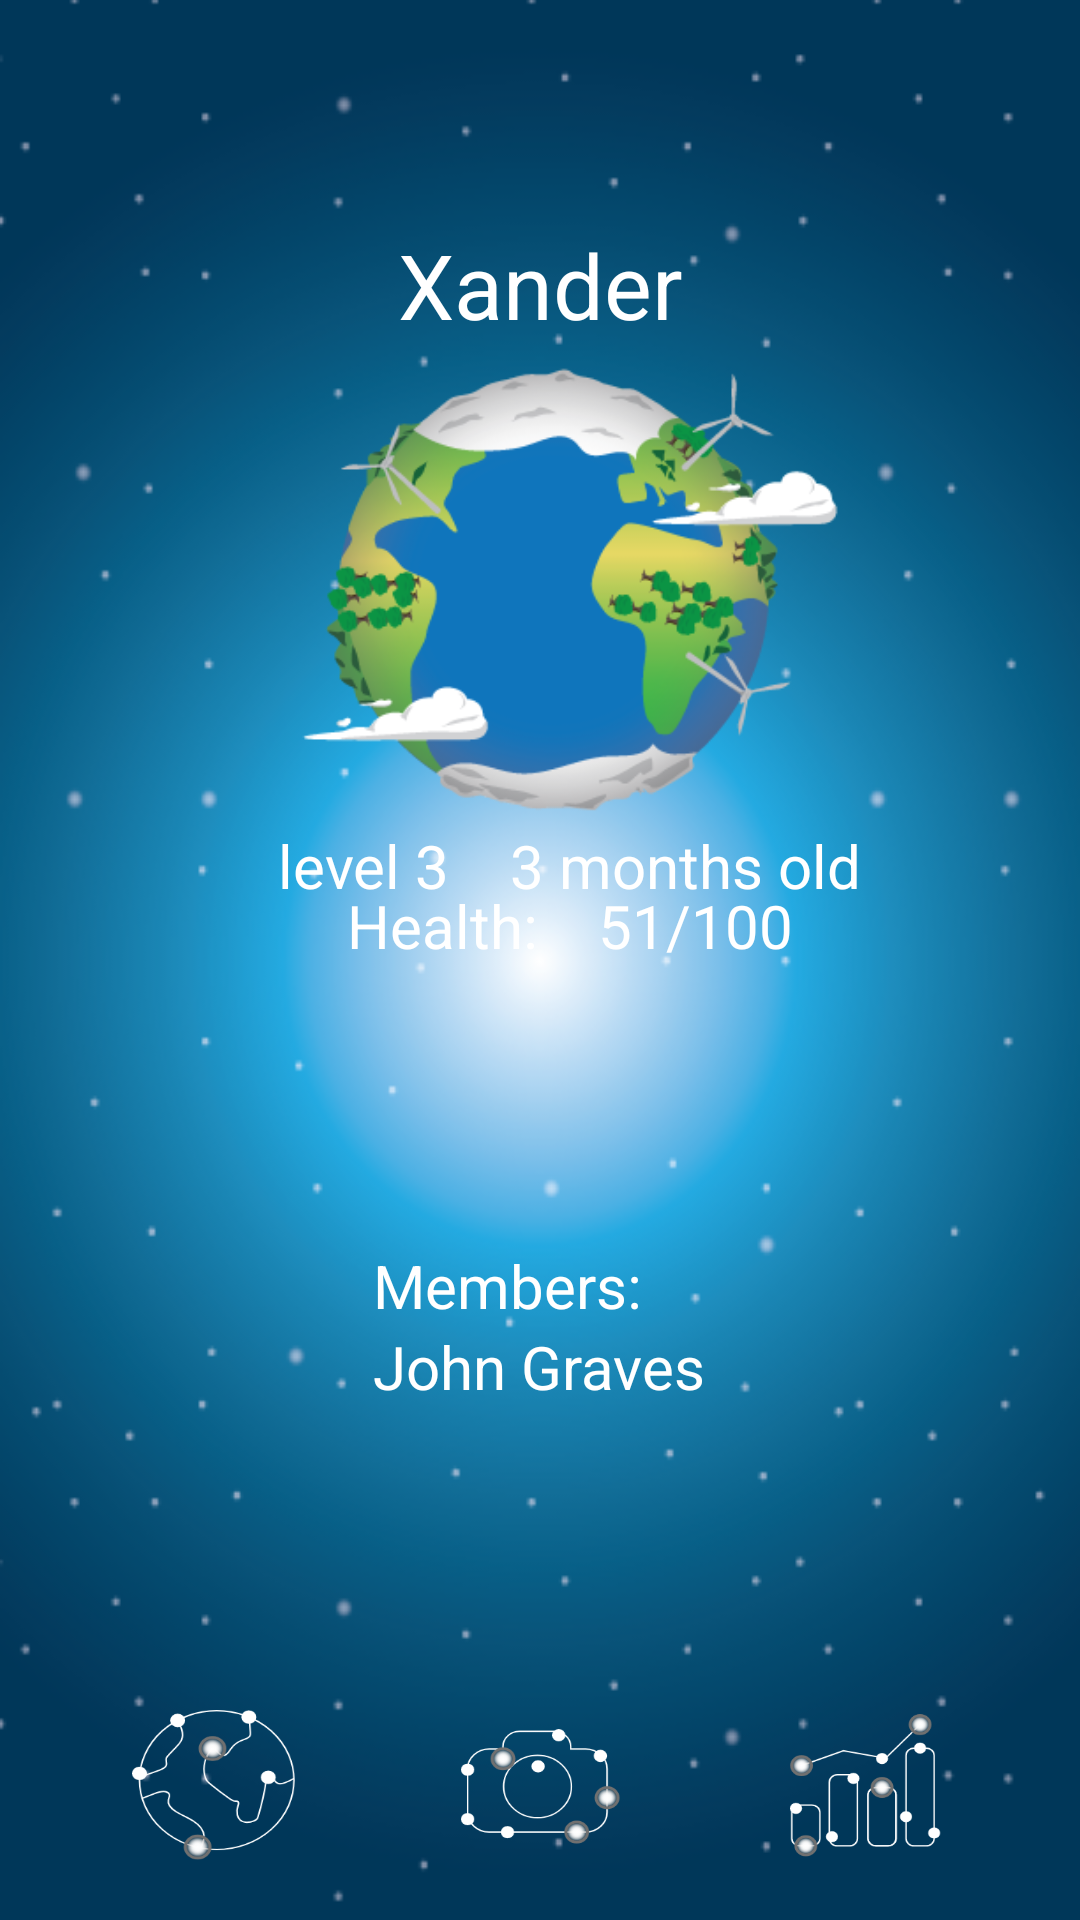

Here is an Android app screen rendered from its layout file. Give the layout XML and the strings, colors and styles it references.
<!-- AndroidManifest.xml: application theme AppTheme -->
<!-- res/layout/activity_planetinfo.xml -->
<?xml version="1.0" encoding="utf-8"?>
<RelativeLayout xmlns:android="http://schemas.android.com/apk/res/android"
    android:id="@+id/gv_stats"
    android:layout_width="match_parent"
    android:layout_height="match_parent"
    android:orientation="vertical"
    android:padding="20dp">

    <ImageButton
        android:id="@+id/ib_desc_btn_share"
        android:layout_width="50dp"
        android:layout_height="50dp"
        android:background="@drawable/share"
        android:layout_alignParentEnd="true"
        android:contentDescription="@string/ib_desc_btn_share"/>

    
    <RelativeLayout
        android:layout_width="match_parent"
        android:layout_height="350dp"
        android:background="@drawable/whiteroundrectangle"
        android:layout_marginTop="175dp"
        android:padding="20dp">

        <LinearLayout
            android:id="@+id/ll_planet_info_main"
            android:layout_width="wrap_content"
            android:layout_height="wrap_content"
            android:layout_centerHorizontal="true"
            android:layout_alignParentTop="true"
            android:layout_marginTop="60dp">

            <TextView
                android:id="@+id/tv_planet_level"
                android:text="@string/tv_planet_level"
                android:textSize="20sp"
                android:layout_height="wrap_content"
                android:layout_width="wrap_content"
                android:paddingStart="20dp"
                android:paddingEnd="20dp"/>

            <TextView
                android:id="@+id/tv_planet_age"
                android:text="@string/tv_planet_age"
                android:textSize="20sp"
                android:layout_width="wrap_content"
                android:layout_height="wrap_content" />

        </LinearLayout>

        <LinearLayout
            android:id="@+id/ll_planet_info_health"
            android:layout_width="wrap_content"
            android:layout_height="wrap_content"
            android:layout_centerHorizontal="true"
            android:layout_alignParentTop="true"
            android:layout_marginTop="80dp">

            <TextView
                android:id="@+id/tv_planet_title_health"
                android:text="@string/tv_planet_title_health"
                android:textSize="20sp"
                android:layout_width="wrap_content"
                android:layout_height="wrap_content"
                android:paddingStart="20dp"
                android:paddingEnd="20dp"/>

            <TextView
                android:id="@+id/tv_planet_health"
                android:text="@string/tv_planet_health"
                android:textSize="20sp"
                android:layout_width="wrap_content"
                android:layout_height="wrap_content" />

        </LinearLayout>

        <LinearLayout
            android:id="@+id/ll_planet_info_members"
            android:orientation="vertical"
            android:layout_width="wrap_content"
            android:layout_height="wrap_content"
            android:layout_centerHorizontal="true"
            android:layout_alignParentTop="true"
            android:layout_marginTop="200dp">

            <TextView
                android:id="@+id/tv_planet_title_members"
                android:text="@string/tv_planet_title_members"
                android:layout_width="wrap_content"
                android:layout_height="wrap_content"
                android:textSize="20sp"
                android:textAlignment="center"/>

            <TextView
                android:id="@+id/tv_planet_member1"
                android:text="@string/tv_planet_member1"
                android:layout_width="wrap_content"
                android:layout_height="wrap_content"
                android:textSize="20sp"/>
        </LinearLayout>

    </RelativeLayout>

    
    <FrameLayout
        android:id="@+id/tv_planet_state"
        android:layout_width="match_parent"
        android:layout_height="wrap_content"
        android:layout_marginTop="50dp"
        android:orientation="vertical">

        <ImageView
            android:id="@+id/iv_stats_planet"
            android:layout_width="250dp"
            android:layout_height="250dp"
            android:layout_gravity="center"
            android:background="@drawable/planet_good_state_1" />

        <TextView
            android:id="@+id/tv_planet_name"
            android:layout_width="match_parent"
            android:layout_height="50dp"
            android:gravity="center"
            android:text="@string/tv_planet_name"
            android:textSize="30sp" />
    </FrameLayout>

    
    <LinearLayout
        android:layout_width="match_parent"
        android:layout_height="50dp"
        android:layout_alignParentBottom="true"
        android:gravity="center"
        android:orientation="horizontal">

        <Space
            android:layout_width="wrap_content"
            android:layout_height="wrap_content"
            android:layout_weight="1" />

        <ImageButton
            android:id="@+id/btn_menu_planet"
            android:layout_width="40dp"
            android:layout_height="fill_parent"
            android:layout_marginStart="10dp"
            android:layout_marginEnd="20dp"
            android:layout_weight="1"
            android:background="@drawable/planet"
            android:contentDescription="@string/ib_desc_menu_planet" />

        <Space
            android:layout_width="wrap_content"
            android:layout_height="wrap_content"
            android:layout_weight="1" />

        <ImageButton
            android:id="@+id/btn_menu_camera"
            android:layout_width="40dp"
            android:layout_height="fill_parent"
            android:layout_marginStart="20dp"
            android:layout_marginEnd="20dp"
            android:layout_weight="1"
            android:background="@drawable/qr"
            android:contentDescription="@string/ib_desc_menu_camera" />

        <Space
            android:layout_width="wrap_content"
            android:layout_height="wrap_content"
            android:layout_weight="1" />

        <ImageButton
            android:id="@+id/btn_menu_graphic"
            android:layout_width="40dp"
            android:layout_height="fill_parent"
            android:layout_marginStart="20dp"
            android:layout_marginEnd="10dp"
            android:layout_weight="1"
            android:background="@drawable/grahic"
            android:contentDescription="@string/ib_desc_menu_graphic" />

        <Space
            android:layout_width="wrap_content"
            android:layout_height="wrap_content"
            android:layout_weight="1" />

    </LinearLayout>
</RelativeLayout>
<!-- resources referenced by this layout -->
<resources>
  <!-- drawable grahic: png bitmap (drawable, 13342 bytes) -->
  <!-- drawable planet: png bitmap (drawable, 14146 bytes) -->
  <!-- drawable planet_good_state_1: png bitmap (drawable, 61423 bytes) -->
  <!-- drawable qr: png bitmap (drawable, 13234 bytes) -->
  <!-- drawable whiteroundrectangle (drawable) -->
  <shape
      xmlns:android="http://schemas.android.com/apk/res/android"
      android:shape="rectangle">
  
      <corners android:radius="26dp" />
      <solid android:color="@color/transparent" />
  </shape>
  <string name="ib_desc_btn_share">Share button</string>
  <string name="ib_desc_menu_camera">Menu icon of a camera</string>
  <string name="ib_desc_menu_graphic">Menu icon of a graphic chart</string>
  <string name="ib_desc_menu_planet">Menu icon of a planet</string>
  <string name="tv_planet_age">3 months old</string>
  <string name="tv_planet_health">51/100</string>
  <string name="tv_planet_level">level 3</string>
  <string name="tv_planet_member1">John Graves</string>
  <string name="tv_planet_name">Xander</string>
  <string name="tv_planet_title_health">Health:</string>
  <string name="tv_planet_title_members">Members:</string>
  <style name="AppTheme" parent="Theme.AppCompat.Light.NoActionBar">
          
          <item name="colorPrimary">@color/colorPrimary</item>
          <item name="colorPrimaryDark">@color/colorPrimaryDark</item>
          <item name="colorAccent">@color/colorPrimaryDark</item>
          <item name="android:textColor">@color/colorAccent</item>
          <item name="android:textColorPrimary">@color/colorAccent</item>
          <item name="android:windowBackground">@drawable/bg</item>
      </style>
  <color name="colorPrimary">#008577</color>
  <color name="colorPrimaryDark">#003759</color>
  <color name="colorAccent">#FFF</color>
  <!-- drawable bg: png bitmap (drawable, 124733 bytes) -->
</resources>
